Dataset: studio_data (GitHub, React-Developer751/new-ia). Classes: accounting finance, agriculture farm, bakery, barber, bookstore, cafe, car repair, car showroom, car wash, cleaning, clinic doctor, coaching tuition, construction, dental, digital agency, ecommerce, electrician, event party, fast food, florist, grocery, gym, ice cream, indian thali, interior design, jewellery, juice bar, kurti store, law firm, logistics, mobile app, none, pet clinic, pharmacy, photography, plumbing, real estate, italian restaurant, SaaS, salon, saree boutique, school, shoe store, solar energy, spa, sushi, sweet shop, toy store, travel agency, wedding, yoga.

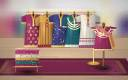
Label: kurti store

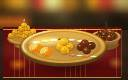
Label: sweet shop

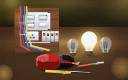
Label: electrician

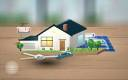
Label: real estate

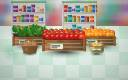
Label: grocery

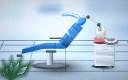
Label: dental
